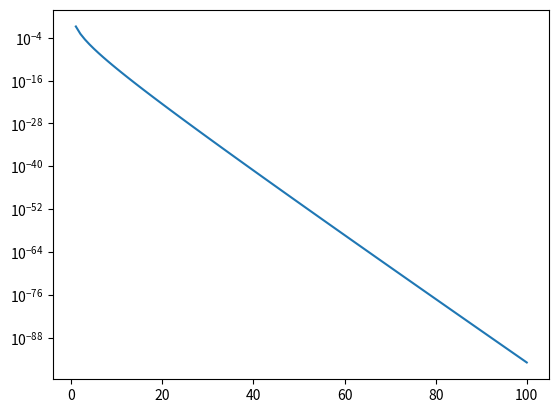

Reproduce this figure in Python.
import math, scipy.integrate
import matplotlib.pyplot as plt
import numpy as np

def integrand(t, n, x):
    return math.exp(-x*t)/t**n
def E(n, x):
    return scipy.integrate.quad(integrand, 1, math.inf, args=(n, x))
x = np.linspace(1, 100, 100)
y = np.vectorize(lambda x : integrand(x, 4, 2))(x)
plt.plot(x, y)
ax = plt.gca()
ax.set_yscale('log')
plt.show()


print(E(4,2))
